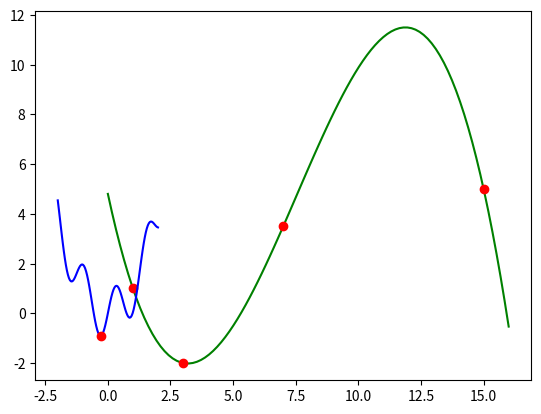

The matplotlib source for this figure:
# -*- coding: utf-8 -*-
import numpy as np
import matplotlib.pyplot as plt

def cubic_poly(x, a0, a1, a2, a3):
    return a0 + a1*x + a2*x**2 + a3*x**3

def polyfit4(x1, x2, x3, x4, y1, y2, y3, y4):
    A = np.array([[1, x1, x1**2, x1**3], [1, x2, x2**2, x2**3], [1, x3, x3**2, x3**3], [1, x4, x4**2, x4**3]])
    y = np.array([y1, y2, y3, y4])
    a = np.linalg.solve(A.transpose()@A, A.transpose()@y)
    return a

def cubic_lagrange_minimize(f, a, b, tol=1e-6):
    ''' Function to find minimum of f over interval [a, b] using cubic Lagrange polynomial interpolation.
        If the function is monotonic, then the minimum is one of the bounds of the interval, and the minimum is found in a single iteration.
        The best estimate of the minimum is returned.
        The number of function evaluations is 2 + 2*Niter.
    '''
    # initialize interval endpoints and function values
    x0, x1, x2, x3 = a, a*2./3. + b*1./3., a*1./3. + b*2./3., b
    f0, f3 = f(x0), f(x3)
    x_prev = x0
    small_coefficient = 1e-9
    delta = 1# only needed to debug print
    x_sol_1 = 1# only needed to debug print
    x_sol_2 = 1# only needed to debug print
    y_sol_1 = 1# only needed to debug print
    y_sol_2 = 1# only needed to debug print

    reduction_factor = 3# reduction factor of interval size at each iteration is 3 because we sample two points in the interval each iteration
    Niter = int(np.ceil(np.log(np.abs(b-a)/tol)/np.log(reduction_factor)))

    for i in range(Niter):
        # Compute function values at two points in the interval
        x1, x2 = x0*2./3. + x3*1./3., x0*1./3. + x3*2./3.
        f1, f2 = f(x1), f(x2)

        print('-----------------')
        print(f'Iteration {i}')
        print(x0, x1, x2, x3)

        # compute Lagrange polynomial using least-squares fit to 4 points, which is equivalent to the cubic Lagrange polynomial
        a0, a1, a2, a3 = polyfit4(x0, x1, x2, x3, f0, f1, f2, f3)
        print('p : ', a0, a1, a2, a3)

        # Solve the first derivative of the Lagrange polynomial for a zero
        if np.abs(a3) > small_coefficient:
            delta = -3*a1*a3 + a2**2

            if delta < 0:
                x_sol = x0 if f0 < f3 else x3   # just choose the interval tha contains the minimum of the linear polynomial
                y_sol = cubic_poly(x_sol, a0, a1, a2, a3)
            else:                               # solve for the two solutions of the quadratic equation of the first derivative of the Lagrange polynomial
                x_sol_1 = (-a2 + np.sqrt(delta))/(3*a3)
                x_sol_2 = (-a2 - np.sqrt(delta))/(3*a3)

                y_sol_1 = cubic_poly(x_sol_1, a0, a1, a2, a3)
                y_sol_2 = cubic_poly(x_sol_2, a0, a1, a2, a3)

                x_sol = x_sol_1 if y_sol_1 < y_sol_2 else x_sol_2
                y_sol = y_sol_1 if y_sol_1 < y_sol_2 else y_sol_2
            
        elif np.abs(a2) > small_coefficient: # if a3 is zero, then the Lagrange polynomial is a quadratic polynomial
            x_sol = -a1/(2*a2)
            y_sol = cubic_poly(x_sol, a0, a1, a2, a3)
        else:   # if a3 and a2 are zero, then the Lagrange polynomial is a linear polynomial
            x_sol = x0 if f0 < f3 else x3   # just choose the interval tha contains the minimum of the linear polynomial
            y_sol = cubic_poly(x_sol, a0, a1, a2, a3)
        
        print(f'{delta}, f({x_sol_1}) = {y_sol_1} f({x_sol_2}) = {y_sol_2}\t{x_sol}')

        if np.abs(x_sol - x_prev) < tol:
            break

        # Determine which interval contains the minimum of the cubic polynomial
        if x_sol < x1:
            x3, f3 = x1, f1
        elif x_sol < x2:
            x0, f0 = x1, f1
            x3, f3 = x2, f2
        else:
            x0, f0 = x2, f2
        
        x_prev = x_sol
    
    # return best estimate of minimum
    if y_sol < f0 and y_sol < f3:
        return x_sol
    elif f0 < f3:
        return x0
    else:
        return x3

def f(x):
    return x**2 + np.sin(5*x)
    # return (x-1)**2
    # return -x
    # return np.exp(x)
    # return -np.exp(-x**2)
    # return np.exp(-x**2)
    # return np.ones_like(x)

if __name__ == '__main__':
    def test_cubic_lagrange_polynomial():
        x = np.linspace(0, 16, 100)
        x1, x2, x3, x4 = 1, 3, 7, 15
        y1, y2, y3, y4 = 1, -2, 3.5, 5

        a0, a1, a2, a3 = polyfit4(x1, x2, x3, x4, y1, y2, y3, y4)
        print(a0, a1, a2, a3)
        y = cubic_poly(x, a0, a1, a2, a3)

        # plt.plot(x, cubic_lagrange(x, x1, x2, x3, x4, y1, y2, y3, y4), 'b', label='cubic Lagrange ChatGPT one shot')
        plt.plot(x, y, 'g', label='cubic Lagrange through coeffs polyfit style baby')
        plt.plot([x1, x2, x3, x4], [y1, y2, y3, y4], 'ro')
        plt.grid()
        plt.show()
    
    def test_cubic_lagrange_minimize():
        x = np.linspace(-2, 2, 100)
        x_min = cubic_lagrange_minimize(f, -1.2, 1.5, tol=1e-6)
        print('Solution : ', x_min, f(x_min))
        plt.plot(x, f(x), 'b')
        plt.plot(x_min, f(x_min), 'ro')
        plt.grid()
        plt.show()
    
    test_cubic_lagrange_polynomial()
    test_cubic_lagrange_minimize()